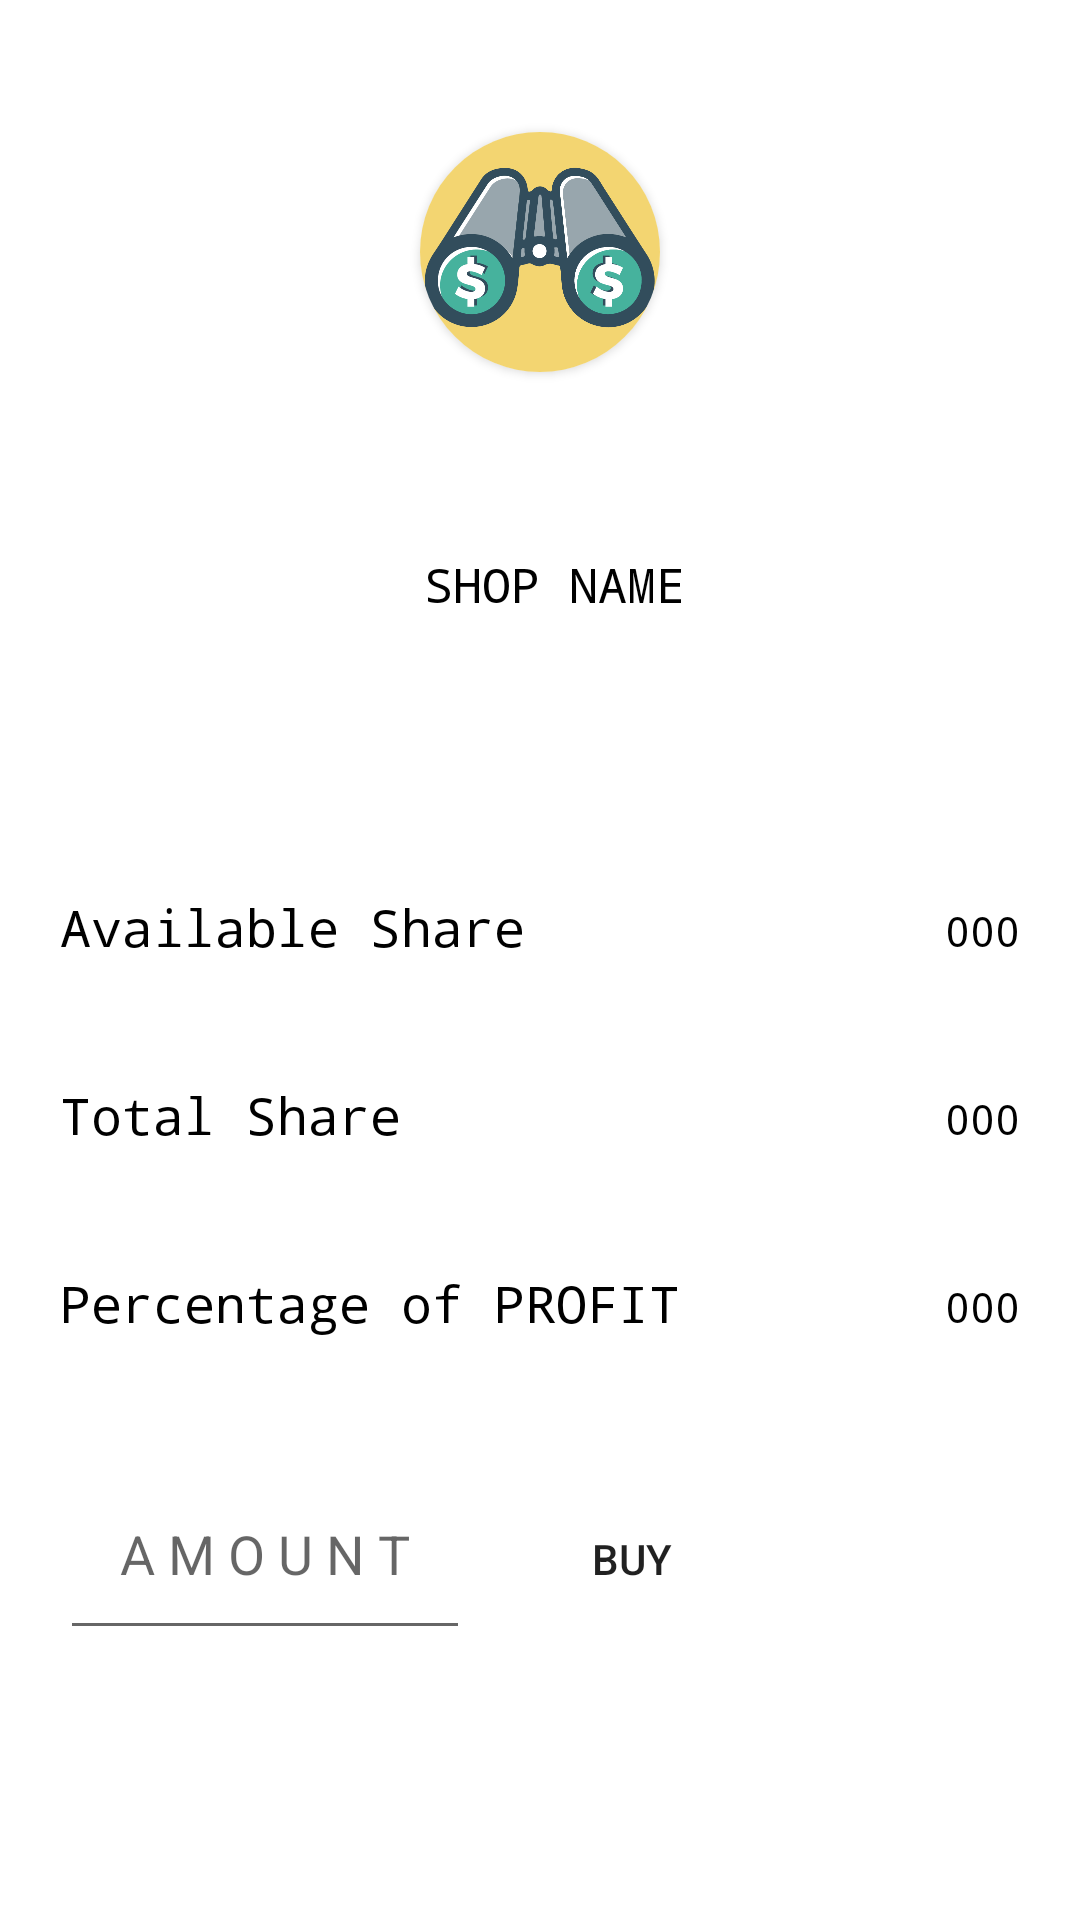

The Android layout XML behind this screen, and the referenced resources:
<!-- AndroidManifest.xml: application theme Theme.ProfitTrader -->
<!-- res/layout/activity_share_details.xml -->
<?xml version="1.0" encoding="utf-8"?>
<LinearLayout xmlns:android="http://schemas.android.com/apk/res/android"
    xmlns:app="http://schemas.android.com/apk/res-auto"
    xmlns:tools="http://schemas.android.com/tools"
    android:layout_width="match_parent"
    android:layout_height="match_parent"
    android:orientation="vertical"
    tools:context=".ShareDetails">





    <androidx.cardview.widget.CardView
        android:layout_width="80dp"
        android:layout_height="80dp"
        android:id="@+id/imageView"
        app:cardCornerRadius="80dp"
        android:layout_gravity="center"
        android:layout_margin="44dp">

        <ImageView
            android:id="@+id/shareDetailsImage"
            android:layout_width="80dp"
            android:layout_height="80dp"
            android:scaleType="centerCrop"
            app:srcCompat="@drawable/logo2" />

    </androidx.cardview.widget.CardView>


    <LinearLayout
        android:layout_width="match_parent"
        android:layout_height="wrap_content"
        android:orientation="vertical"
        android:padding="16dp">


        <TextView
            android:id="@+id/shopNameTextView"
            android:layout_width="wrap_content"
            android:layout_height="wrap_content"
            android:layout_marginBottom="16dp"
            android:text=" SHOP NAME"
            android:textColor="@color/black"
            android:fontFamily="monospace"
            android:layout_gravity="center"
            android:textSize="16dp" />

    </LinearLayout>

    <LinearLayout
        android:layout_width="match_parent"
        android:layout_height="wrap_content"
        android:paddingTop="40dp"
        android:orientation="vertical"
        android:gravity="center_vertical"
        android:weightSum="10">

        <LinearLayout
            android:layout_width="match_parent"
            android:layout_height="wrap_content"
            android:padding="10dp"
            android:orientation="horizontal">
            <TextView
                android:id="@+id/availableTextView"
                android:layout_width="wrap_content"
                android:layout_height="wrap_content"
                android:layout_weight="8.0"
                android:textColor="@color/black"
                android:fontFamily="monospace"
                android:text="Available Share"
                android:textSize="17dp"
                android:padding="10dp"
                android:gravity="left" />
            <TextView
                android:id="@+id/availableAmountTextView"
                android:layout_width="wrap_content"
                android:layout_height="wrap_content"
                android:layout_weight="2.0"
                android:text="000"
                android:padding="10dp"
                android:textColor="@color/black"
                android:fontFamily="monospace"
                android:gravity="right" />
        </LinearLayout>

        <LinearLayout
            android:layout_width="match_parent"
            android:layout_height="wrap_content"
            android:padding="10dp"
            android:orientation="horizontal">
            <TextView
                android:id="@+id/totalTextView"
                android:layout_width="wrap_content"
                android:layout_height="wrap_content"
                android:layout_weight="8.0"
                android:text="Total Share"
                android:textSize="17dp"
                android:textColor="@color/black"
                android:fontFamily="monospace"
                android:padding="10dp"
                android:gravity="left" />
            <TextView
                android:id="@+id/totalAmountTextView"
                android:layout_width="wrap_content"
                android:layout_height="wrap_content"
                android:layout_weight="2.0"
                android:text="000"
                android:padding="10dp"
                android:textColor="@color/black"
                android:fontFamily="monospace"
                android:gravity="right" />
        </LinearLayout>


        <LinearLayout
            android:layout_width="match_parent"
            android:layout_height="wrap_content"
            android:padding="10dp"
            android:orientation="horizontal">
            <TextView
                android:id="@+id/percentageTextView"
                android:layout_width="wrap_content"
                android:layout_height="wrap_content"
                android:layout_weight="8.0"
                android:text="Percentage of PROFIT"
                android:textSize="17dp"
                android:padding="10dp"
                android:textColor="@color/black"
                android:fontFamily="monospace"
                android:gravity="left" />
            <TextView
                android:id="@+id/percentageAmountTextView"
                android:layout_width="wrap_content"
                android:layout_height="wrap_content"
                android:layout_weight="2.0"
                android:text="000"
                android:textColor="@color/black"
                android:fontFamily="monospace"
                android:padding="10dp"
                android:gravity="right" />
        </LinearLayout>


        <LinearLayout
            android:layout_width="wrap_content"
            android:layout_height="wrap_content"
            android:orientation="horizontal"
            android:padding="20dp">
        <EditText
            android:id="@+id/amountEditText"
            android:layout_width="0dp"
            android:layout_height="wrap_content"
            android:layout_weight="8.0"
            android:hint="A M O U N T"
            android:padding="20dp"
            android:layout_marginRight="10dp"
            android:textAlignment="center"
            android:gravity="center_horizontal" />

        <Button
            android:id="@+id/buyButton"
            android:layout_width="0dp"
            android:layout_height="36dp"
            android:layout_weight="2.0"

            android:background="@drawable/blackbutton"
            android:text="BUY" />
    </LinearLayout>






    </LinearLayout>



</LinearLayout>
<!-- resources referenced by this layout -->
<resources>
  <!-- drawable logo2: png bitmap (drawable, 35888 bytes) -->
  <style name="Theme.ProfitTrader" parent="Theme.MaterialComponents.DayNight.DarkActionBar">
          
          <item name="colorPrimary">@color/purple_500</item>
          <item name="colorPrimaryVariant">@color/purple_700</item>
          <item name="colorOnPrimary">@color/white</item>
          
          <item name="colorSecondary">@color/teal_200</item>
          <item name="colorSecondaryVariant">@color/teal_700</item>
          <item name="colorOnSecondary">@color/black</item>
          
          <item name="android:statusBarColor" tools:targetApi="l">?attr/colorPrimaryVariant</item>
          
      </style>
  <!-- not gathered from this repository: default colours our renderer supplied (Android Studio template values) -->
  <color name="purple_500">#FF6200EE</color>
  <color name="purple_700">#FF3700B3</color>
  <color name="teal_200">#FF03DAC5</color>
  <color name="teal_700">#FF018786</color>
  <color name="black">#FF000000</color>
  <color name="white">#FFFFFFFF</color>
</resources>
